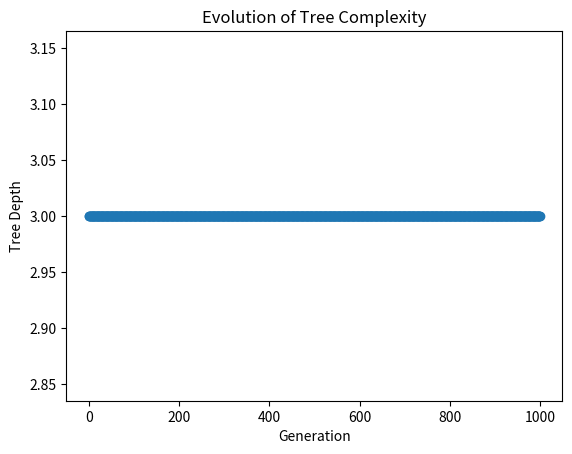
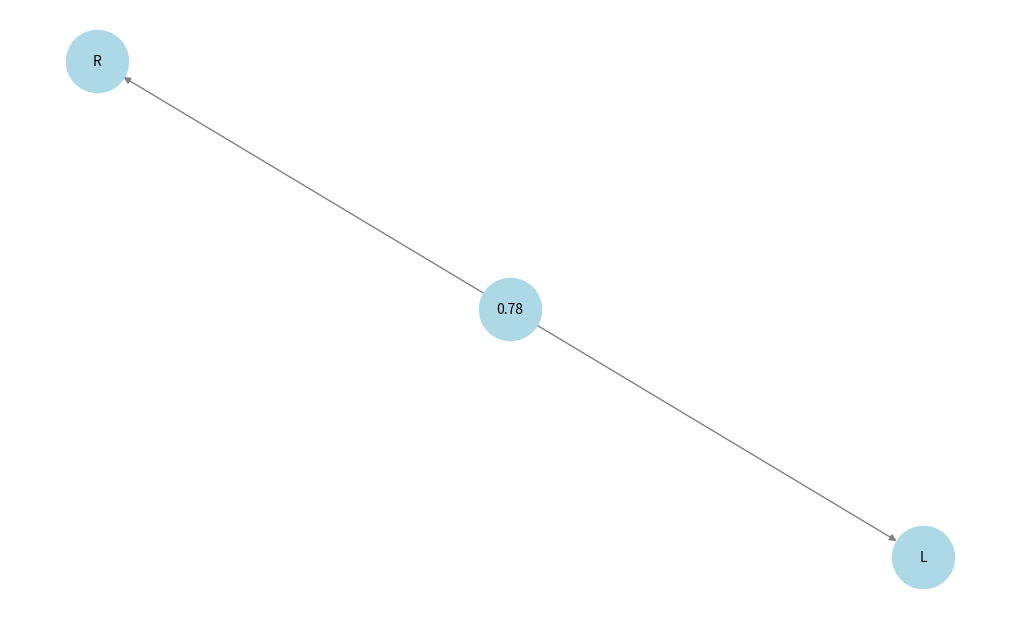

Generate these figures, in order, with matplotlib:
import random
import numpy as np
import matplotlib.pyplot as plt
import networkx as nx

# Generalized GCD operator with an andness parameter a
def gcd_operator(a, x, y):
    return a * min(x, y) + (1 - a) * max(x, y)

# Limit variable occurrences
MAX_VAR_OCCURRENCES = 1  # Adjust this to limit variable appearances
DEPTH_PENALTY = 0.03  # Strength of penalty for deeper trees

def count_variables(tree):
    """Count occurrences of each variable in a tree."""
    if isinstance(tree, str):  # Leaf node
        return {tree: 1}
    
    a, left, right = tree
    left_count = count_variables(left)
    right_count = count_variables(right)

    counts = {}
    for var in set(left_count.keys()).union(right_count.keys()):
        counts[var] = left_count.get(var, 0) + right_count.get(var, 0)
    return counts

# Generate a constrained random binary tree
def generate_random_tree(variables, depth=0, max_depth=3):
    """Generate a tree ensuring variable constraints."""
    if depth >= max_depth or len(variables) == 1:
        return random.choice(variables)

    left = generate_random_tree(variables, depth + 1, max_depth)
    right = generate_random_tree(variables, depth + 1, max_depth)
    a = random.uniform(0, 1)

    return (a, left, right)

# Mutate tree while ensuring variable constraints
def mutate_tree(tree, mutation_rate=0.2):
    """Mutate a tree while ensuring variable limits."""
    if isinstance(tree, str):  # Leaf node
        return tree

    a, left, right = tree

    # Mutate 'a' slightly
    if random.random() < mutation_rate:
        a = max(0, min(1, a + random.uniform(-0.1, 0.1)))

    # Swap subtrees
    if random.random() < mutation_rate:
        left, right = right, left

    return (a, mutate_tree(left, mutation_rate), mutate_tree(right, mutation_rate))

# Prune redundant subtrees
def prune_tree(tree):
    """Recursively simplify the tree."""
    if isinstance(tree, str):
        return tree

    a, left, right = tree
    left = prune_tree(left)
    right = prune_tree(right)

    # Remove duplicate subexpressions
    if left == right:
        return left

    # If a variable appears more than allowed, replace it
    var_counts = count_variables(tree)
    for var, count in var_counts.items():
        if count > MAX_VAR_OCCURRENCES:
            return random.choice([left, right])  # Prune excess occurrences

    return (a, left, right)

# Convert tree to human-readable format
def tree_to_expression(tree):
    """Convert tree structure to readable expression."""
    if isinstance(tree, str):
        return tree
    
    a, left, right = tree
    left_expr = tree_to_expression(left)
    right_expr = tree_to_expression(right)
    
    # return f"{a:.2f} * min({left_expr}, {right_expr}) + {1-a:.2f} * max({left_expr}, {right_expr})"
    return f"gcd({a:.2f}, {left_expr}, {right_expr})"

# Compute tree depth
def tree_depth(tree):
    """Compute depth of tree."""
    if isinstance(tree, str):
        return 0
    return 1 + max(tree_depth(tree[1]), tree_depth(tree[2]))

# Evaluate tree function
def evaluate_tree(tree, values):
    """Evaluate the tree."""
    if isinstance(tree, str):
        return values.get(tree, 0)
    a, left, right = tree
    return gcd_operator(a, evaluate_tree(left, values), evaluate_tree(right, values))

# Fitness function with tree depth penalty
def fitness(tree, dataset):
    """Compute fitness with penalty for deep trees."""
    errors = []
    for inputs, expected_output in dataset:
        predicted_output = evaluate_tree(tree, inputs)
        errors.append((predicted_output - expected_output) ** 2)

    mse = np.mean(errors)
    depth_penalty = DEPTH_PENALTY * tree_depth(tree)  # Penalize deeper trees
    return -(mse + depth_penalty)  # Negative because GA maximizes fitness

# Genetic Algorithm
def evolve_trees(variables, dataset, generations=1000, population_size=20, mutation_rate=0.2):
    """Evolve trees and track complexity."""
    population = [generate_random_tree(variables) for _ in range(population_size)]
    complexity_history = []

    for gen in range(generations):
        # Evaluate fitness
        fitness_scores = [(tree, fitness(tree, dataset)) for tree in population]
        fitness_scores.sort(key=lambda x: x[1], reverse=True)

        best_tree = fitness_scores[0][0]
        complexity_history.append(tree_depth(best_tree))

        print(f"Generation {gen+1}: Best fitness = {fitness_scores[0][1]:.4f}")
        print(f"  Best Tree: {tree_to_expression(best_tree)}\n")

        # Selection and reproduction
        survivors = [tree for tree, _ in fitness_scores[:population_size // 2]]
        new_population = survivors.copy()
        while len(new_population) < population_size:
            parent1, parent2 = random.sample(survivors, 2)
            child = mutate_tree((0.5, parent1, parent2), mutation_rate)
            new_population.append(child)

        population = new_population

    # Prune the best tree
    return prune_tree(best_tree), complexity_history

# Plot evolution of tree complexity
def plot_complexity(complexity_history):
    """Plot complexity over generations."""
    plt.plot(complexity_history, marker='o')
    plt.xlabel("Generation")
    plt.ylabel("Tree Depth")
    plt.title("Evolution of Tree Complexity")
    plt.show()

# Visualize tree structure
def draw_tree(tree, graph=None, parent=None, label="root"):
    """Generate a visual representation of the tree using networkx."""
    if graph is None:
        graph = nx.DiGraph()

    node_label = label if isinstance(tree, str) else f"{tree[0]:.2f}"
    graph.add_node(node_label)

    if parent is not None:
        graph.add_edge(parent, node_label)

    if not isinstance(tree, str):
        draw_tree(tree[1], graph, node_label, "L")
        draw_tree(tree[2], graph, node_label, "R")

    return graph

# Example Usage
if __name__ == "__main__":
    #variables = ["x1", "x2", "x3", "x4"]
    variables = ["x1", "x2"]
    # dataset = [
    #     ({"x1": 0.1, "x2": 0.7, "x3": 0.4, "x4": 0.8}, 0.5),
    #     ({"x1": 0.9, "x2": 0.6, "x3": 0.3, "x4": 0.2}, 0.7),
    #     ({"x1": 0.4, "x2": 0.5, "x3": 0.7, "x4": 0.1}, 0.6),
    # ]

    dataset = [
        ({"x1": 1, "x2": 1}, 1),
        ({"x1": 0, "x2": 1}, 0),
        ({"x1": 1, "x2": 0}, 0),
        ({"x1": 0, "x2": 0}, 0),
         ({"x1": 1, "x2": 1}, 1),
        ({"x1": 0, "x2": 1}, 0),
        ({"x1": 1, "x2": 0}, 0),
        ({"x1": 0, "x2": 0}, 0),
         ({"x1": 1, "x2": 1}, 1),
        ({"x1": 0, "x2": 1}, 0),
        ({"x1": 1, "x2": 0}, 0),
        ({"x1": 0, "x2": 0}, 0),
         ({"x1": 1, "x2": 1}, 1),
        ({"x1": 0, "x2": 1}, 0),
        ({"x1": 1, "x2": 0}, 0),
        ({"x1": 0, "x2": 0}, 0),
        ({"x1": 1, "x2": 1}, 1),
        ({"x1": 0, "x2": 1}, 0),
        ({"x1": 1, "x2": 0}, 0),
        ({"x1": 0, "x2": 0}, 0),
         ({"x1": 1, "x2": 1}, 1),
        ({"x1": 0, "x2": 1}, 0),
        ({"x1": 1, "x2": 0}, 0),
        ({"x1": 0, "x2": 0}, 0),
         ({"x1": 1, "x2": 1}, 1),
        ({"x1": 0, "x2": 1}, 0),
        ({"x1": 1, "x2": 0}, 0),
        ({"x1": 0, "x2": 0}, 0),
         ({"x1": 1, "x2": 1}, 1),
        ({"x1": 0, "x2": 1}, 0),
        ({"x1": 1, "x2": 0}, 0),
        ({"x1": 0, "x2": 0}, 0),
    ]

    best_tree, complexity_history = evolve_trees(variables, dataset)
    plot_complexity(complexity_history)

    print("\n✅ Best Evolved Expression:", tree_to_expression(best_tree))
    graph = draw_tree(best_tree)
    plt.figure(figsize=(10, 6))
    nx.draw(graph, with_labels=True, node_color="lightblue", edge_color="gray", node_size=2000, font_size=10)
    plt.show()
